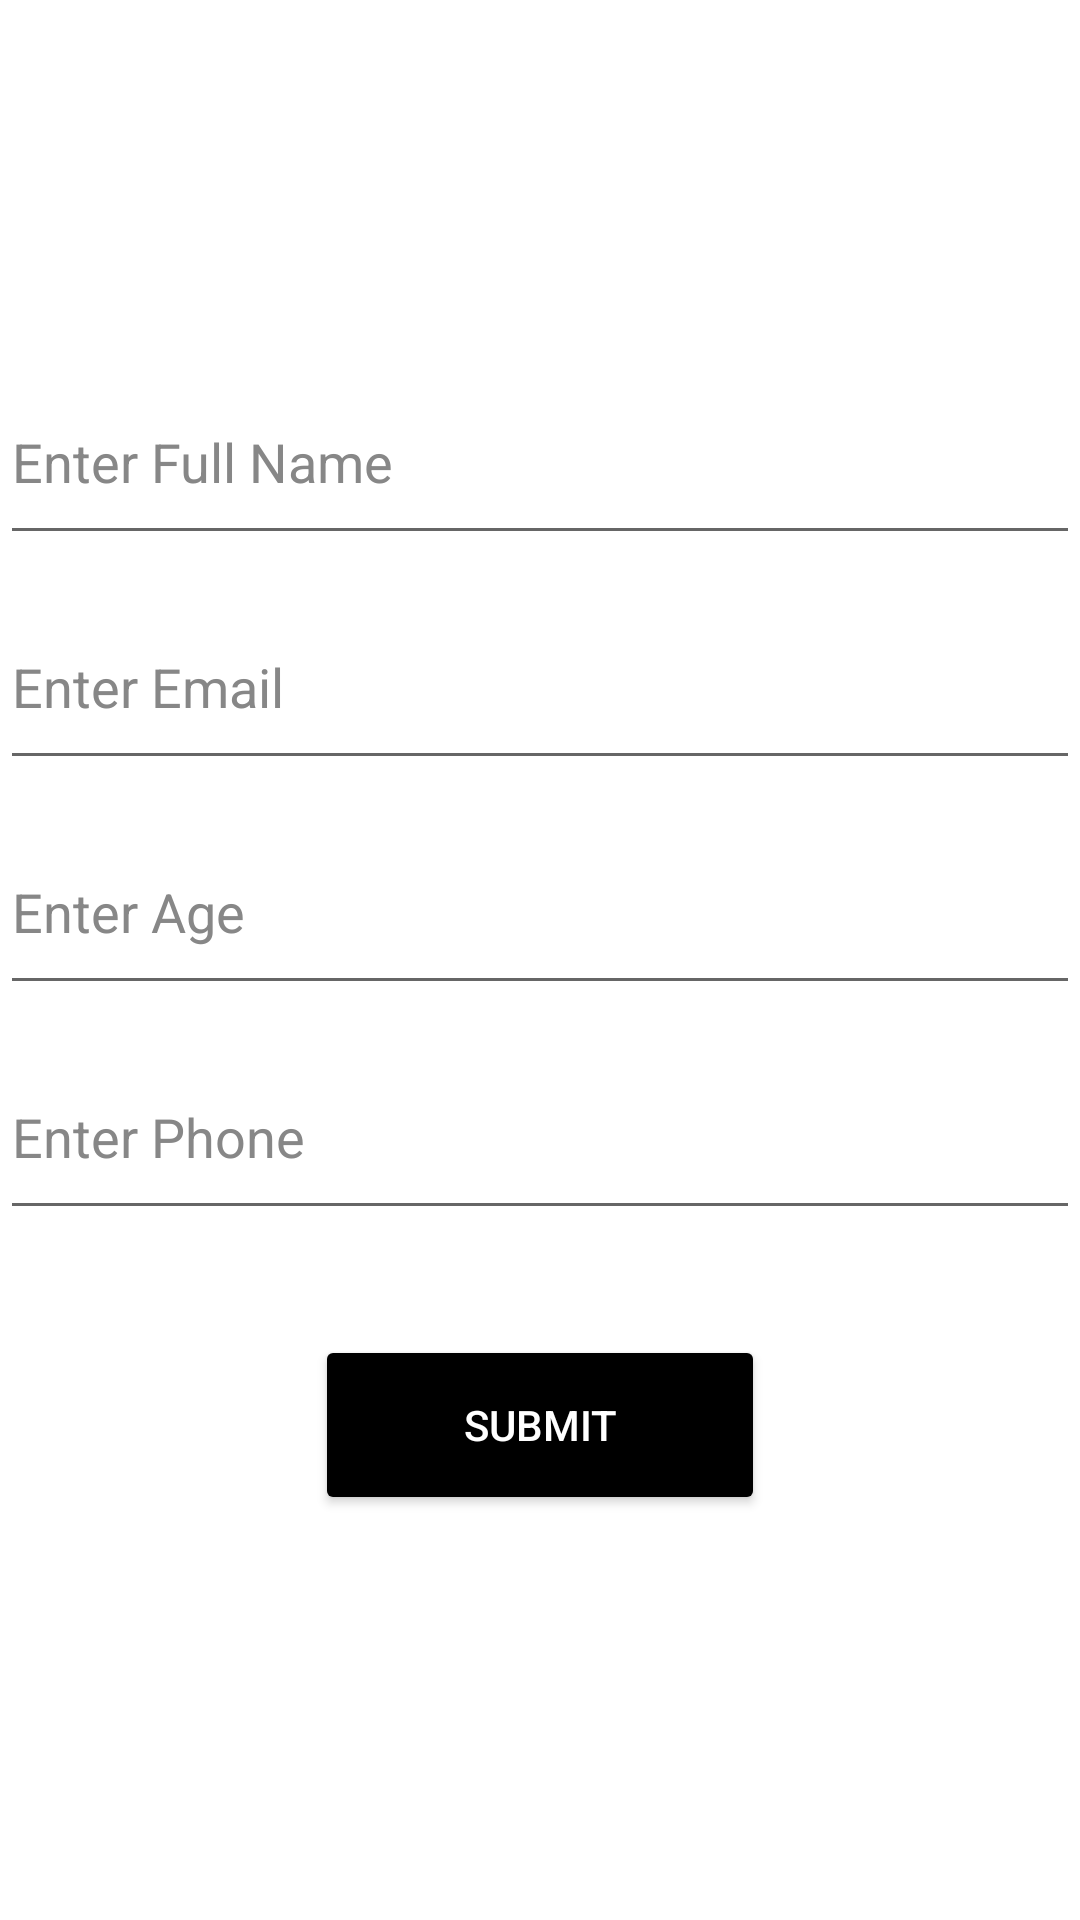

The Android layout XML behind this screen, and the referenced resources:
<!-- AndroidManifest.xml: application theme Theme.Testtablayout -->
<!-- res/layout/fragment_first.xml -->
<?xml version="1.0" encoding="utf-8"?>
<androidx.constraintlayout.widget.ConstraintLayout xmlns:android="http://schemas.android.com/apk/res/android"
    android:layout_width="match_parent"
    android:layout_height="match_parent"
    xmlns:app="http://schemas.android.com/apk/res-auto">

    <EditText
        android:id="@+id/full_name"
        android:layout_width="wrap_content"
        android:layout_height="65dp"
        android:layout_marginTop="120dp"
        android:ems="20"
        android:hint="Enter Full Name"
        android:textColorHint="#878787"
        app:layout_constraintEnd_toEndOf="parent"
        app:layout_constraintStart_toStartOf="parent"
        app:layout_constraintTop_toTopOf="parent"/>
    <EditText
        android:id="@+id/email"
        android:layout_width="wrap_content"
        android:layout_height="65dp"
        android:layout_marginTop="75dp"
        android:ems="20"
        android:hint="Enter Email"
        android:textColorHint="#878787"
        app:layout_constraintTop_toTopOf="@+id/full_name"
        app:layout_constraintEnd_toEndOf="parent"
        app:layout_constraintStart_toStartOf="parent"/>

    <EditText
        android:id="@+id/age"
        android:inputType="numberDecimal"
        android:layout_width="wrap_content"
        android:layout_height="65dp"
        android:layout_marginTop="75dp"
        android:ems="20"
        android:hint="Enter Age"
        android:textColorHint="#878787"
        app:layout_constraintTop_toTopOf="@id/email"
        app:layout_constraintStart_toStartOf="@id/email"/>
    <EditText
        android:id="@+id/phone"
        android:layout_width="wrap_content"
        android:layout_height="65dp"
        android:layout_marginTop="75dp"
        android:inputType="numberDecimal"
        android:ems="20"
        android:hint="Enter Phone"
        android:textColorHint="#878787"
        app:layout_constraintTop_toTopOf="@id/age"
        app:layout_constraintStart_toStartOf="@id/age"/>
    <Button
        android:id="@+id/addBtn"
        android:layout_width="150dp"
        android:layout_height="60dp"
        android:text="Submit"
        android:textColor="@color/white"
        android:backgroundTint="@color/black"
        android:layout_marginTop="100dp"
        app:layout_constraintTop_toTopOf="@id/phone"
        app:layout_constraintStart_toStartOf="parent"
        app:layout_constraintEnd_toEndOf="parent"/>




</androidx.constraintlayout.widget.ConstraintLayout>
<!-- resources referenced by this layout -->
<resources>
  <style name="Theme.Testtablayout" parent="Theme.MaterialComponents.DayNight.DarkActionBar">
          
          <item name="colorPrimary">@color/purple_500</item>
          <item name="colorPrimaryVariant">@color/purple_700</item>
          <item name="colorOnPrimary">@color/white</item>
          
          <item name="colorSecondary">@color/teal_200</item>
          <item name="colorSecondaryVariant">@color/teal_700</item>
          <item name="colorOnSecondary">@color/black</item>
          
          <item name="android:statusBarColor">?attr/colorPrimaryVariant</item>
          
      </style>
  <!-- not gathered from this repository: default colours our renderer supplied (Android Studio template values) -->
  <color name="purple_500">#FF6200EE</color>
  <color name="purple_700">#FF3700B3</color>
  <color name="teal_200">#FF03DAC5</color>
  <color name="teal_700">#FF018786</color>
  <color name="black">#FF000000</color>
  <color name="white">#FFFFFFFF</color>
</resources>
